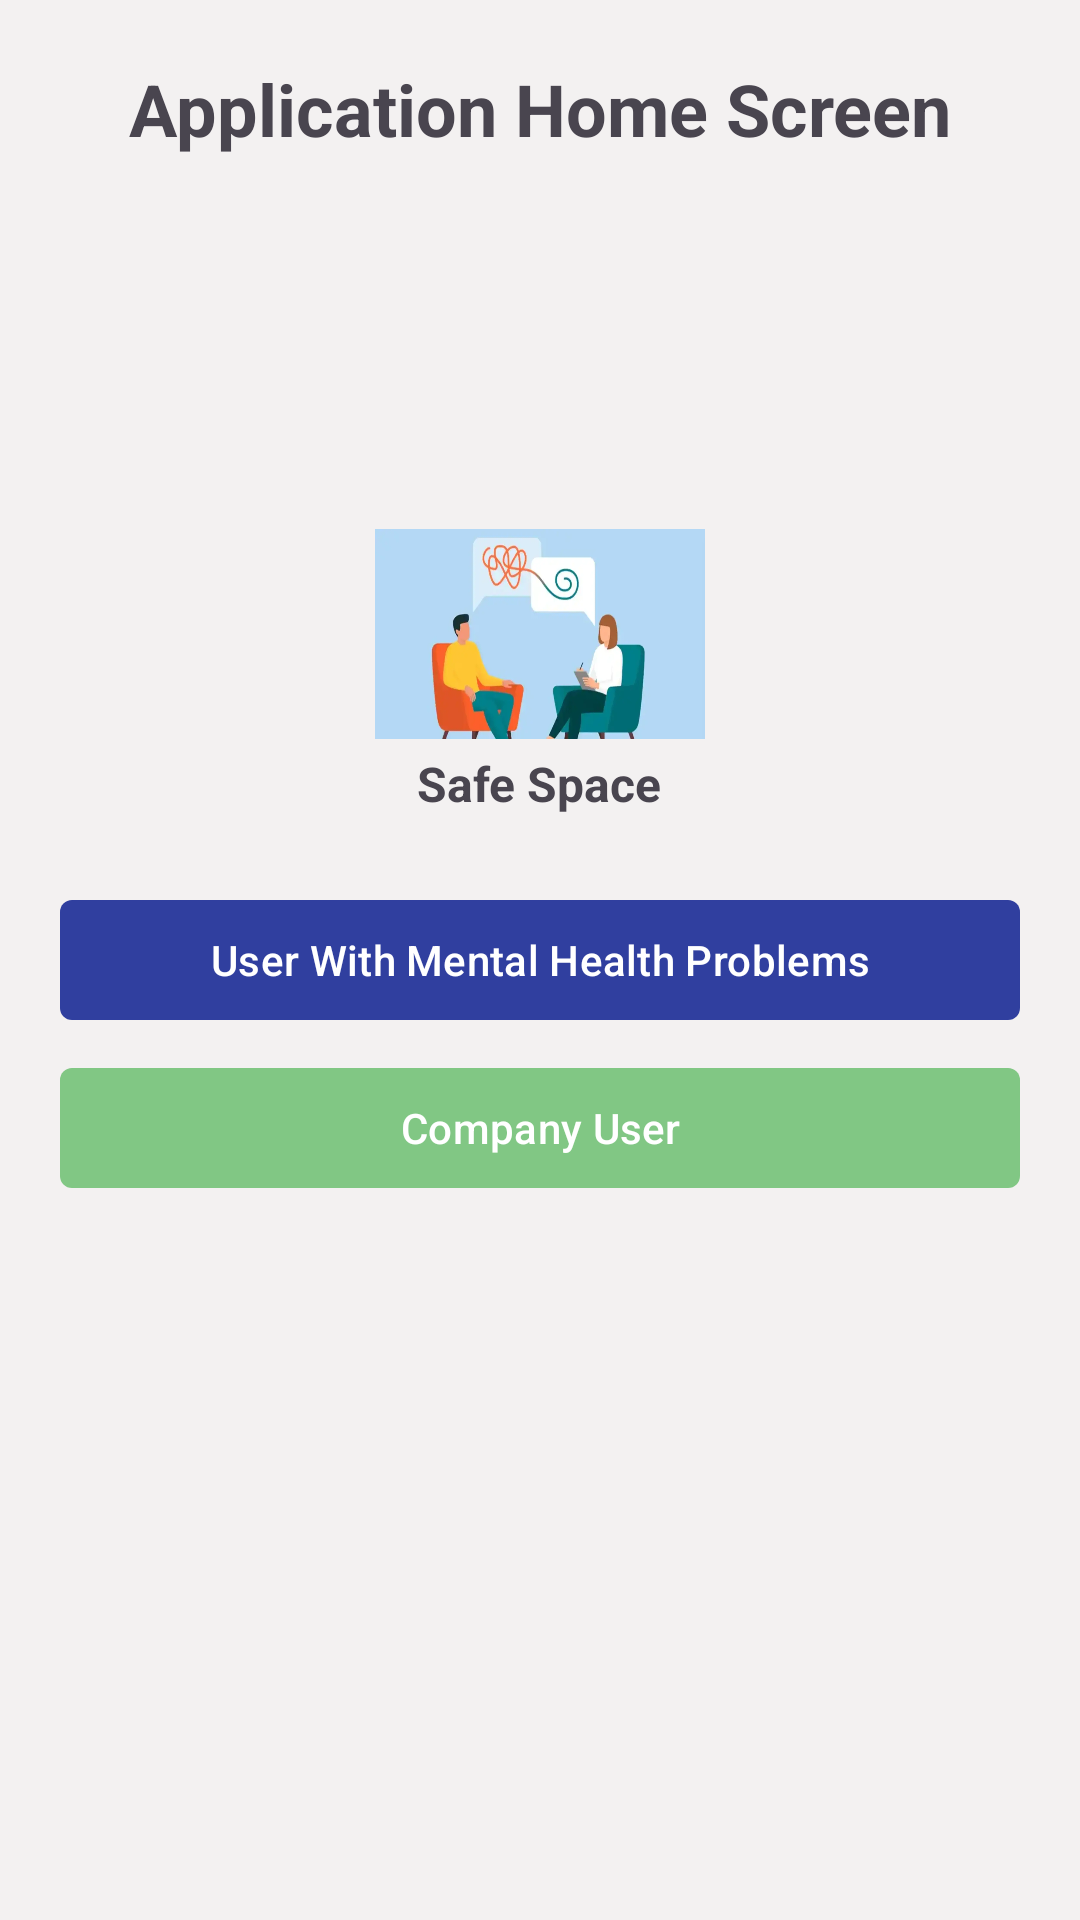

Here is an Android app screen rendered from its layout file. Give the layout XML and the strings, colors and styles it references.
<!-- AndroidManifest.xml: application theme Theme.MentalHealthProblemsApplication -->
<!-- res/layout/fragment_landing.xml -->
<?xml version="1.0" encoding="utf-8"?>
<RelativeLayout xmlns:android="http://schemas.android.com/apk/res/android"
    xmlns:tools="http://schemas.android.com/tools"
    android:layout_width="match_parent"
    android:layout_height="match_parent"
    xmlns:app="http://schemas.android.com/apk/res-auto"
    android:background="@color/logo_background"
    tools:context=".LandingFragment">


    <ImageView
        android:layout_width="110dp"
        android:layout_height="70dp"
        app:srcCompat="@drawable/app_logo"
        android:contentDescription="@string/app_name"
        android:layout_above="@+id/sign_in_app_name"
        android:layout_centerHorizontal="true"
        android:scaleType="fitXY"
        android:id="@+id/sign_in_app_logo"/>

    <TextView
        android:layout_width="wrap_content"
        android:layout_height="wrap_content"
        android:text="@string/app_name"
        android:id="@+id/sign_in_app_name"
        android:padding="@dimen/padding_mini"
        android:layout_centerHorizontal="true"
        android:layout_above="@id/landing_button_client_role"
        android:textSize="@dimen/text_s"
        android:layout_marginBottom="@dimen/margin_midi"
        android:textStyle="bold"/>


    <TextView
        android:layout_width="match_parent"
        android:layout_height="wrap_content"
        android:layout_marginStart="@dimen/margin_midi"
        android:layout_marginTop="@dimen/margin_midi"
        android:layout_marginEnd="@dimen/margin_midi"
        android:layout_marginBottom="@dimen/margin_midi"
        android:padding="@dimen/padding_mini"
        android:text="@string/app_home_screen"
        android:textAlignment="center"
        android:textSize="@dimen/text_xl"
        android:textStyle="bold" />

    <com.google.android.material.button.MaterialButton
        android:id="@+id/landing_button_client_role"
        android:layout_width="@dimen/button_width_xxl"
        android:layout_height="wrap_content"
        android:layout_centerInParent="true"
        android:layout_marginStart="@dimen/padding_mini"
        android:layout_marginTop="@dimen/padding_mini"
        android:layout_marginEnd="@dimen/padding_mini"
        android:layout_marginBottom="@dimen/padding_mini"
        app:backgroundTint="@color/custom_client_accent_color"
        android:text="@string/single_parent_role"
        app:cornerRadius="@dimen/padding_mini" />

    <com.google.android.material.button.MaterialButton
        android:id="@+id/landing_button_facility_role"
        android:layout_width="@dimen/button_width_xxl"
        android:layout_height="wrap_content"
        android:layout_below="@id/landing_button_client_role"
        android:layout_centerHorizontal="true"
        android:layout_marginStart="@dimen/padding_mini"
        android:layout_marginTop="@dimen/padding_mini"
        android:layout_marginEnd="@dimen/padding_mini"
        android:layout_marginBottom="@dimen/padding_mini"
        android:text="@string/house_keeping_facility_role"
        app:backgroundTint="@color/custom_facility_accent_color"
        app:cornerRadius="@dimen/padding_mini" />

</RelativeLayout>
<!-- resources referenced by this layout -->
<resources>
  <color name="custom_client_accent_color">#303F9F</color>
  <color name="custom_facility_accent_color">#81C784</color>
  <color name="logo_background">#F3F1F1</color>
  <dimen name="button_width_xxl">320dp</dimen>
  <dimen name="margin_midi">16dp</dimen>
  <dimen name="padding_mini">4dp</dimen>
  <dimen name="text_s">16sp</dimen>
  <dimen name="text_xl">24sp</dimen>
  <!-- drawable app_logo: webp bitmap (drawable, 18026 bytes) -->
  <string name="app_home_screen">Application Home Screen</string>
  <string name="app_name">Safe Space</string>
  <string name="house_keeping_facility_role">Company User</string>
  <string name="single_parent_role">User With Mental Health Problems</string>
  <style name="Theme.MentalHealthProblemsApplication" parent="Base.Theme.MentalHealthProblemsApplication" />
  <style name="Base.Theme.MentalHealthProblemsApplication" parent="Theme.Material3.DayNight.NoActionBar">
          
          
      </style>
</resources>
